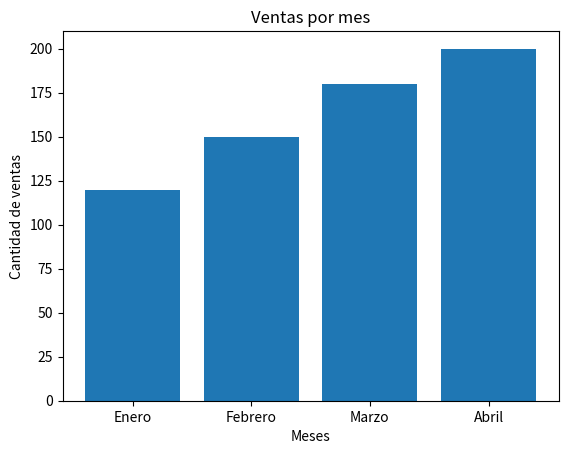

The matplotlib source for this figure:
#import os
#print (os.getcwd())




#import math
#print(math.sqrt(25))


#import numpy as np
#numeros = np.array([10, 20, 30, 40])
#print(numeros.mean())

#import pandas as pd

#datos = {
#    "Nombre": ["Ana", "Luis", "Carlos"],
#    "Edad": [20, 25, 22]
#}

#df = pd.DataFrame(datos)
#print(df)


#import matplotlib.pyplot as plt

#ventas = [15, 20, 18, 25]

#plt.plot(ventas)

#plt.show()


import matplotlib.pyplot as plt

meses = ["Enero", "Febrero", "Marzo", "Abril"]
ventas = [120, 150, 180, 200]

plt.bar(meses, ventas)
plt.title("Ventas por mes")
plt.xlabel("Meses")
plt.ylabel("Cantidad de ventas")

plt.show()
